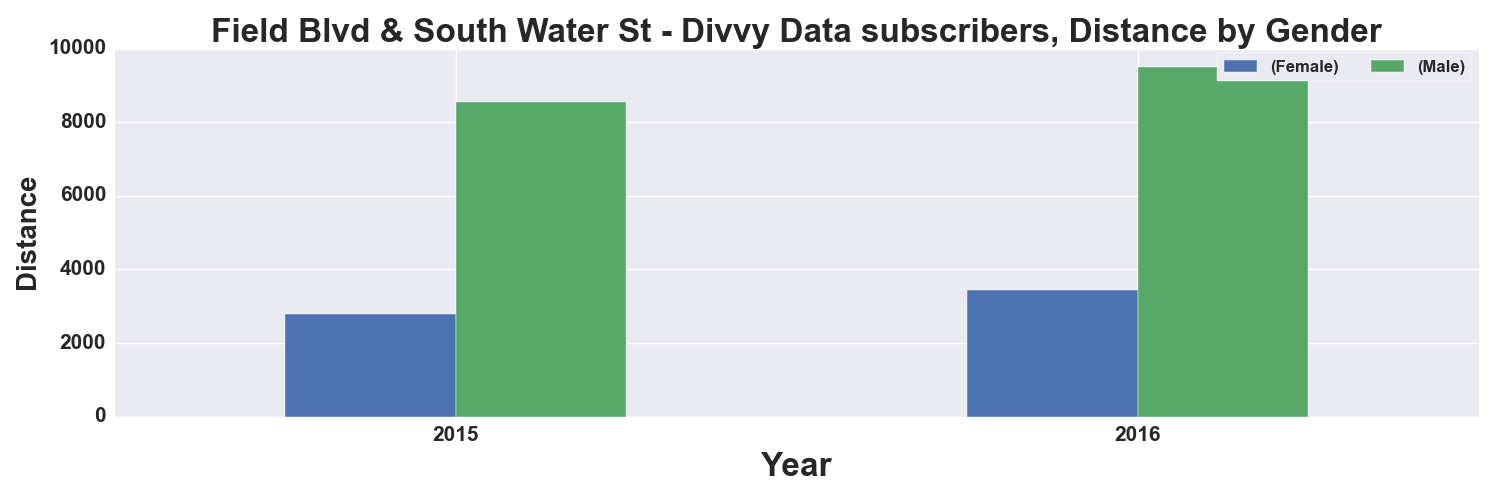

The data file committed next to this chart (first rows):
, START TIME YEAR, DISTANCE_Miles, DISTANCE_Miles
GENDER, , Female, Male
0, 2015, 2797, 8551
1, 2016, 3433, 9492
